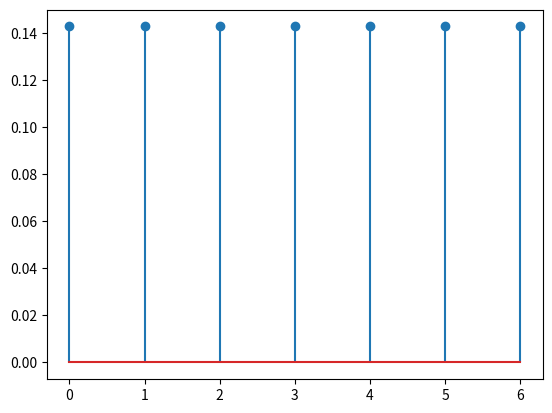

This figure's Python source: (Note: this script raises an exception after producing the figure.)
import random as ran
import numpy as np
import matplotlib.pyplot as plt
import scipy.signal as sg
import math
from matplotlib import patches
from matplotlib.pyplot import axvline, axhline
from collections import defaultdict
    

def zplane(b,a,filename=None):
    """Plot the complex z-plane given a transfer function.
    """
    plt.figure(3)
    # get a figure/plot
    ax = plt.subplot(111)

    # create the unit circle
    uc = patches.Circle((0,0), radius=1, fill=False,
                        color='black', ls='dashed')
    ax.add_patch(uc)

    # The coefficients are less than 1, normalize the coeficients
    if np.max(b) > 1:
        kn = np.max(b)
        b = b/float(kn)
    else:
        kn = 1

    if np.max(a) > 1:
        kd = np.max(a)
        a = a/float(kd)
    else:
        kd = 1
        
    # Get the poles and zeros
    p = np.roots(a)
    z = np.roots(b)
    k = kn/float(kd)
    
    # Plot the zeros and set marker properties    
    t1 = plt.plot(z.real, z.imag, 'go', ms=10)
    plt.setp( t1, markersize=10.0, markeredgewidth=1.0,
              markeredgecolor='k', markerfacecolor='g')

    # Plot the poles and set marker properties
    t2 = plt.plot(p.real, p.imag, 'rx', ms=10)
    plt.setp( t2, markersize=12.0, markeredgewidth=3.0,
              markeredgecolor='r', markerfacecolor='r')

    ax.spines['left'].set_position('center')
    ax.spines['bottom'].set_position('center')
    ax.spines['right'].set_visible(False)
    ax.spines['top'].set_visible(False)

    # set the ticks
    r = 1.5; plt.axis('scaled'); plt.axis([-r, r, -r, r])
    ticks = [-1, -.5, .5, 1]; plt.xticks(ticks); plt.yticks(ticks)

    if filename is None:
        plt.show()
    else:
        plt.savefig(filename)
    

    return z, p, k

def WN_gen(length):
    ran.seed(4)
    mu = 1
    sigma = 1
    WN = np.asarray([ran.gauss(mu,sigma) for i in range(100)])

    #plt.figure(1)
    #plt.scatter(range(WN.shape[0]),WN)
    print("WN mean:",np.mean(WN))
    print("WN var:", np.var(WN))

    return WN

def blackman_win(n_pts,N_pts):
    term_1 = .5*np.cos((2*np.pi*n_pts/(N_pts-1)))
    term_2 = .08*np.cos((4*np.pi*n_pts/ (N_pts-1)))
    return (.42 - term_1 + term_2)

def freq_resp(sig,fs, bins=512):
    zero_pad = 2**math.ceil(math.log(sig.shape[0],2)) - sig.shape[0]
    sig = np.append(sig, np.zeros(zero_pad))
    freq_axis_scale = (fs)/bins
    H_n = np.fft.fft(sig,n=bins)
    out_abs = np.abs(H_n)
    return out_abs, freq_axis_scale

def lp_filter(fc,fs,N,n):
    """
    Create LPF from windowed sinc
    """
    n_win = np.arange(0,N//2)
    fc_scaled = fc/fs

    #(n-(n-1)/2) shifts the sinc to the midpoint
    h_n = np.sinc(fc_scaled*n) 
    plt.figure(1)
    plt.plot(n,h_n)
    #Form the blackman and shift it to the same time as the signal
    wind = blackman_win(n_win, n_win.shape[0])
    n_win = n_win - n_win.shape[0]//2
    plt.figure(2)
    plt.plot(n_win,wind)
    #plt.show()
    wind = np.insert(wind,0,np.zeros(int((N-n_win.shape[0])/2)))
    wind = np.append(wind,np.zeros(int((N-n_win.shape[0])/2)))
    plt.figure(3)
    plt.plot(n,wind)
    plt.show()

    #Window the filter
    h_n_win = h_n*wind
    return (h_n_win / np.sum(h_n_win))

def SMA_filt(fs,N,Fc):
    if Fc == .1*np.pi:
        filt_n = 7
    elif Fc == .2*np.pi:
        filt_n = 3
    elif Fc == .3*np.pi:
        filt_n = 3
    
    b = np.ones(filt_n)
    a = np.array([filt_n] + [0]*(filt_n-1))
    hn = b/a[0]
    plt.figure(1)
    plt.stem(range(filt_n),hn)
    #plt.show()
    return b, a

def filt_resp(b,a,fs):
    plt.figure(2)
    w, mag, phase = sg.dbode((b,a,1/fs), n=1000)
    #w, h = sg.freqz(b,a,fs=fs)
    plt.subplot(2, 1, 1)
    plt.plot(w/(2*np.pi), 10**(mag/20))
    plt.ylabel('Magnitude [dB]')
    plt.xlabel('Frequency [Hz]')
    plt.xlim(0,np.pi)
 
    plt.subplot(2, 1, 2)
    #angles = np.unwrap(np.angle(h))
    plt.plot(w/(2*np.pi), phase)
    plt.ylabel('Angle (radians)')
    plt.xlabel('Frequency [Hz]')
    plt.xlim(0,np.pi)

    #impulse_resp(b,a,fs)
    zplane(b,a)

def impulse_resp(b,a,fs):
    t,y = sg.dimpulse((b,a,1/fs))
    plt.figure(6)
    plt.step(t,np.squeeze(y))
    
def fft(sig,fs,bins=512):
    zero_pad = (8**math.ceil(math.log(sig.shape[0],2)) - sig.shape[0])
    sig = np.append(sig, np.zeros(zero_pad))
    out = np.fft.fft(sig, n=bins)
    freq_axis_scale = (fs)/bins
    #each bin represents 10 Hz
    out_abs = np.abs(out.real)
    plt.figure(3)
    plt.plot(np.arange(3*freq_axis_scale,(fs/2),freq_axis_scale),out_abs[3:bins//2])
    #plt.xticks(np.arange(0,(fs)+1000,round(freq_axis_scale)))
    plt.xlabel('Hz')

def convolution(signal,kern,nc):
    """
    y[n] = sum x[n]*h[k-n]
    """
    sig_len = signal.shape[0] - nc
    conv_sig = np.zeros(signal.shape[0]+kern.shape[0])
    for jj in range(signal.shape[0]):
        #Beginning of conv
        if (jj==0): 
            conv_sig[jj] = np.sum(signal[0:nc]*kern[0:nc])
        
        elif ( jj > 0 ):
            for zz in range(kern.shape[0]):
                if (jj+nc) > nc:
                    conv_sig[jj] += signal[nc+jj]*kern[-zz]
                #Middle of conv
                elif jj> zz:
                    conv_sig[jj] += signal[nc+jj+zz]*kern[-zz]

    

    return conv_sig

Fs = 2*np.pi
Fc = .1*np.pi
N = 256
N_sig = 100

n = np.arange(-(N//2),(N//2)+1)
noise_sig = WN_gen(N_sig)
#n = np.arange(0,(N))
#h_n = lp_filter(Fc,Fs,N,n)
b, a = SMA_filt(Fs,N,Fc)

sig_conv = convolution(noise_sig,b/a[0], (b.shape[0]//2))

filt_resp(b,a,Fs)

plt.figure(4)
plt.plot(range(N_sig),noise_sig)
plt.plot(range(N_sig),sg.lfilter(b,a,noise_sig),c='red')
#plt.show()

fft(noise_sig,Fs)
plt.show()



print('None')
